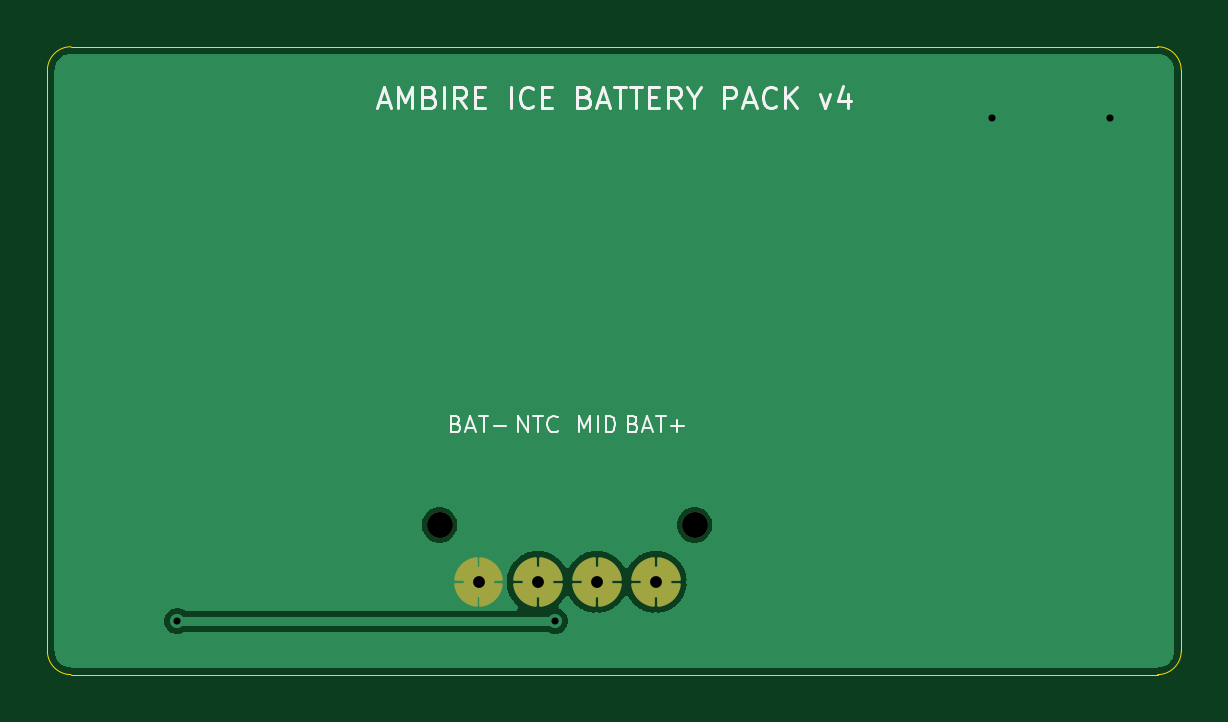
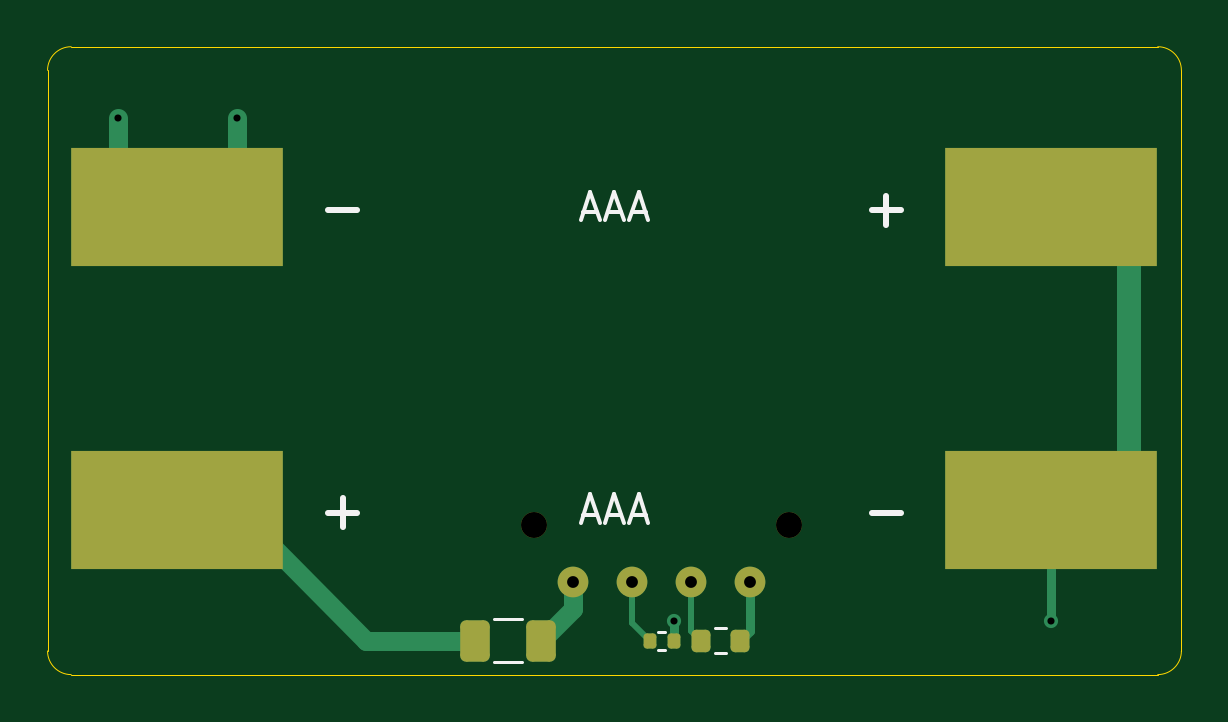
Circuit board: 11 layer files. Board 48.0 x 26.6 mm.
- bottom_copper: pack-B_Cu.gbl (3553 bytes)
- bottom_mask: pack-B_Mask.gbs (2018 bytes)
- paste: pack-B_Paste.gbp (1722 bytes)
- bottom_silk: pack-B_Silkscreen.gbo (3490 bytes)
- outline: pack-Edge_Cuts.gm1 (883 bytes)
- top_copper: pack-F_Cu.gtl (46632 bytes)
- top_mask: pack-F_Mask.gts (8609 bytes)
- paste: pack-F_Paste.gtp (8391 bytes)
- top_silk: pack-F_Silkscreen.gto (19063 bytes)
- drill: pack-NPTH.drl (350 bytes)
- drill: pack-PTH.drl (468 bytes)

=== bottom_copper: pack-B_Cu.gbl ===
%TF.GenerationSoftware,KiCad,Pcbnew,10.0.4*%
%TF.CreationDate,2026-11-01T08:59:15+02:00*%
%TF.ProjectId,pack,7061636b-2e6b-4696-9361-645f70636258,v4*%
%TF.SameCoordinates,Original*%
%TF.FileFunction,Copper,L2,Bot*%
%TF.FilePolarity,Positive*%
%FSLAX46Y46*%
G04 Gerber Fmt 4.6, Leading zero omitted, Abs format (unit mm)*
G04 Created by KiCad (PCBNEW 10.0.4) date 2026-11-01 08:59:15*
%MOMM*%
%LPD*%
G01*
G04 APERTURE LIST*
G04 Aperture macros list*
%AMRoundRect*
0 Rectangle with rounded corners*
0 $1 Rounding radius*
0 $2 $3 $4 $5 $6 $7 $8 $9 X,Y pos of 4 corners*
0 Add a 4 corners polygon primitive as box body*
4,1,4,$2,$3,$4,$5,$6,$7,$8,$9,$2,$3,0*
0 Add four circle primitives for the rounded corners*
1,1,$1+$1,$2,$3*
1,1,$1+$1,$4,$5*
1,1,$1+$1,$6,$7*
1,1,$1+$1,$8,$9*
0 Add four rect primitives between the rounded corners*
20,1,$1+$1,$2,$3,$4,$5,0*
20,1,$1+$1,$4,$5,$6,$7,0*
20,1,$1+$1,$6,$7,$8,$9,0*
20,1,$1+$1,$8,$9,$2,$3,0*%
G04 Aperture macros list end*
%TA.AperFunction,ComponentPad*%
%ADD10C,1.300000*%
%TD*%
%TA.AperFunction,SMDPad,CuDef*%
%ADD11RoundRect,0.200000X-0.200000X-0.275000X0.200000X-0.275000X0.200000X0.275000X-0.200000X0.275000X0*%
%TD*%
%TA.AperFunction,SMDPad,CuDef*%
%ADD12RoundRect,0.135000X-0.135000X-0.185000X0.135000X-0.185000X0.135000X0.185000X-0.135000X0.185000X0*%
%TD*%
%TA.AperFunction,SMDPad,CuDef*%
%ADD13R,9.000000X5.000000*%
%TD*%
%TA.AperFunction,SMDPad,CuDef*%
%ADD14RoundRect,0.250000X-0.375000X-0.625000X0.375000X-0.625000X0.375000X0.625000X-0.375000X0.625000X0*%
%TD*%
%TA.AperFunction,ViaPad*%
%ADD15C,0.600000*%
%TD*%
%TA.AperFunction,Conductor*%
%ADD16C,0.800000*%
%TD*%
%TA.AperFunction,Conductor*%
%ADD17C,0.400000*%
%TD*%
%TA.AperFunction,Conductor*%
%ADD18C,1.000000*%
%TD*%
%TA.AperFunction,Conductor*%
%ADD19C,0.250000*%
%TD*%
G04 APERTURE END LIST*
D10*
%TO.P,J_PACK2,1*%
%TO.N,NTC*%
X20750000Y3930000D03*
%TD*%
%TO.P,J_PACK4,1*%
%TO.N,BAT+*%
X25750000Y3930000D03*
%TD*%
%TO.P,J_PACK3,1*%
%TO.N,MID_SENSE*%
X23250000Y3930000D03*
%TD*%
%TO.P,J_PACK1,1*%
%TO.N,BAT-*%
X18250000Y3930000D03*
%TD*%
D11*
%TO.P,RT_PACK,1*%
%TO.N,BAT-*%
X18675000Y1430000D03*
%TO.P,RT_PACK,2*%
%TO.N,NTC*%
X20325000Y1430000D03*
%TD*%
D12*
%TO.P,R_MID,1*%
%TO.N,MID*%
X21490000Y1430000D03*
%TO.P,R_MID,2*%
%TO.N,MID_SENSE*%
X22510000Y1430000D03*
%TD*%
D13*
%TO.P,BT_P2,1*%
%TO.N,CELL+*%
X42500000Y6980000D03*
%TD*%
%TO.P,BT_P1,1*%
%TO.N,MID*%
X5500000Y19780000D03*
%TD*%
%TO.P,BT_N1,1*%
%TO.N,BAT-*%
X42500000Y19780000D03*
%TD*%
D14*
%TO.P,F_BAT,1*%
%TO.N,BAT+*%
X27100000Y1430000D03*
%TO.P,F_BAT,2*%
%TO.N,CELL+*%
X29900000Y1430000D03*
%TD*%
D13*
%TO.P,BT_N2,1*%
%TO.N,MID*%
X5500000Y6980000D03*
%TD*%
D15*
%TO.N,BAT-*%
X45000000Y23580000D03*
X40000000Y23580000D03*
%TO.N,MID*%
X5500000Y2260000D03*
X21490000Y2260000D03*
%TD*%
%TO.N,BAT-*%
D16*
X45000000Y21780000D02*
X45000000Y23580000D01*
X40000000Y21780000D02*
X40000000Y23580000D01*
D17*
X18675000Y1430000D02*
X18250000Y1855000D01*
X18250000Y1855000D02*
X18250000Y3930000D01*
%TO.N,MID*%
D18*
X2200000Y17780000D02*
X2200000Y8980000D01*
D17*
X21490000Y2260000D02*
X21490000Y1430000D01*
X5500000Y4980000D02*
X5500000Y2260000D01*
%TO.N,CELL+*%
D16*
X34500000Y1430000D02*
X38600000Y5530000D01*
X29900000Y1430000D02*
X34500000Y1430000D01*
%TO.N,NTC*%
D19*
X20325000Y1430000D02*
X20750000Y1855000D01*
X20750000Y1855000D02*
X20750000Y3930000D01*
%TO.N,MID_SENSE*%
X22510000Y1430000D02*
X23250000Y2170000D01*
X23250000Y2170000D02*
X23250000Y3930000D01*
%TO.N,BAT+*%
D16*
X25750000Y2780000D02*
X25750000Y3930000D01*
X27100000Y1430000D02*
X25750000Y2780000D01*
%TD*%
M02*

=== bottom_mask: pack-B_Mask.gbs (2018 bytes, source withheld) ===
=== paste: pack-B_Paste.gbp (1722 bytes, source withheld) ===
=== bottom_silk: pack-B_Silkscreen.gbo ===
%TF.GenerationSoftware,KiCad,Pcbnew,10.0.4*%
%TF.CreationDate,2026-11-01T08:59:15+02:00*%
%TF.ProjectId,pack,7061636b-2e6b-4696-9361-645f70636258,v4*%
%TF.SameCoordinates,Original*%
%TF.FileFunction,Legend,Bot*%
%TF.FilePolarity,Positive*%
%FSLAX46Y46*%
G04 Gerber Fmt 4.6, Leading zero omitted, Abs format (unit mm)*
G04 Created by KiCad (PCBNEW 10.0.4) date 2026-11-01 08:59:15*
%MOMM*%
%LPD*%
G01*
G04 APERTURE LIST*
G04 Aperture macros list*
%AMRoundRect*
0 Rectangle with rounded corners*
0 $1 Rounding radius*
0 $2 $3 $4 $5 $6 $7 $8 $9 X,Y pos of 4 corners*
0 Add a 4 corners polygon primitive as box body*
4,1,4,$2,$3,$4,$5,$6,$7,$8,$9,$2,$3,0*
0 Add four circle primitives for the rounded corners*
1,1,$1+$1,$2,$3*
1,1,$1+$1,$4,$5*
1,1,$1+$1,$6,$7*
1,1,$1+$1,$8,$9*
0 Add four rect primitives between the rounded corners*
20,1,$1+$1,$2,$3,$4,$5,0*
20,1,$1+$1,$4,$5,$6,$7,0*
20,1,$1+$1,$6,$7,$8,$9,0*
20,1,$1+$1,$8,$9,$2,$3,0*%
G04 Aperture macros list end*
%ADD10C,0.180000*%
%ADD11C,0.240000*%
%ADD12C,0.120000*%
%ADD13C,1.300000*%
%ADD14C,1.100000*%
%ADD15RoundRect,0.200000X-0.200000X-0.275000X0.200000X-0.275000X0.200000X0.275000X-0.200000X0.275000X0*%
%ADD16RoundRect,0.135000X-0.135000X-0.185000X0.135000X-0.185000X0.135000X0.185000X-0.135000X0.185000X0*%
%ADD17R,9.000000X5.000000*%
%ADD18RoundRect,0.250000X-0.375000X-0.625000X0.375000X-0.625000X0.375000X0.625000X-0.375000X0.625000X0*%
G04 APERTURE END LIST*
D10*
X25314284Y19577075D02*
X24742856Y19577075D01*
X25428570Y19234218D02*
X25028570Y20434218D01*
X25028570Y20434218D02*
X24628570Y19234218D01*
X24285713Y19577075D02*
X23714285Y19577075D01*
X24399999Y19234218D02*
X23999999Y20434218D01*
X23999999Y20434218D02*
X23599999Y19234218D01*
X23257142Y19577075D02*
X22685714Y19577075D01*
X23371428Y19234218D02*
X22971428Y20434218D01*
X22971428Y20434218D02*
X22571428Y19234218D01*
X25314284Y6777075D02*
X24742856Y6777075D01*
X25428570Y6434218D02*
X25028570Y7634218D01*
X25028570Y7634218D02*
X24628570Y6434218D01*
X24285713Y6777075D02*
X23714285Y6777075D01*
X24399999Y6434218D02*
X23999999Y7634218D01*
X23999999Y7634218D02*
X23599999Y6434218D01*
X23257142Y6777075D02*
X22685714Y6777075D01*
X23371428Y6434218D02*
X22971428Y7634218D01*
X22971428Y7634218D02*
X22571428Y6434218D01*
D11*
X13109523Y19661814D02*
X11890476Y19661814D01*
X12499999Y19052290D02*
X12499999Y20271338D01*
X13109523Y6861814D02*
X11890476Y6861814D01*
X36109523Y19661814D02*
X34890476Y19661814D01*
X36109523Y6861814D02*
X34890476Y6861814D01*
X35499999Y6252290D02*
X35499999Y7471338D01*
%TO.C,RT_PACK*%
D12*
X19262742Y1952500D02*
X19737258Y1952500D01*
X19262742Y907500D02*
X19737258Y907500D01*
%TO.C,R_MID*%
X21846359Y1810000D02*
X22153641Y1810000D01*
X21846359Y1050000D02*
X22153641Y1050000D01*
%TO.C,F_BAT*%
X27897936Y2340000D02*
X29102064Y2340000D01*
X27897936Y520000D02*
X29102064Y520000D01*
%TD*%
%LPC*%
D13*
%TO.C,J_PACK2*%
X20750000Y3930000D03*
%TD*%
D14*
%TO.C,FR1*%
X16600000Y6330000D03*
X27400000Y6330000D03*
%TD*%
D13*
%TO.C,J_PACK4*%
X25750000Y3930000D03*
%TD*%
%TO.C,J_PACK3*%
X23250000Y3930000D03*
%TD*%
%TO.C,J_PACK1*%
X18250000Y3930000D03*
%TD*%
D15*
%TO.C,RT_PACK*%
X18675000Y1430000D03*
X20325000Y1430000D03*
%TD*%
D16*
%TO.C,R_MID*%
X21490000Y1430000D03*
X22510000Y1430000D03*
%TD*%
D17*
%TO.C,BT_P2*%
X42500000Y6980000D03*
%TD*%
%TO.C,BT_P1*%
X5500000Y19780000D03*
%TD*%
%TO.C,BT_N1*%
X42500000Y19780000D03*
%TD*%
D18*
%TO.C,F_BAT*%
X27100000Y1430000D03*
X29900000Y1430000D03*
%TD*%
D17*
%TO.C,BT_N2*%
X5500000Y6980000D03*
%TD*%
%LPD*%
M02*

=== outline: pack-Edge_Cuts.gm1 ===
%TF.GenerationSoftware,KiCad,Pcbnew,10.0.4*%
%TF.CreationDate,2026-11-01T08:59:15+02:00*%
%TF.ProjectId,pack,7061636b-2e6b-4696-9361-645f70636258,v4*%
%TF.SameCoordinates,Original*%
%TF.FileFunction,Profile,NP*%
%FSLAX46Y46*%
G04 Gerber Fmt 4.6, Leading zero omitted, Abs format (unit mm)*
G04 Created by KiCad (PCBNEW 10.0.4) date 2026-11-01 08:59:15*
%MOMM*%
%LPD*%
G01*
G04 APERTURE LIST*
%TA.AperFunction,Profile*%
%ADD10C,0.050000*%
%TD*%
G04 APERTURE END LIST*
D10*
X0Y25580000D02*
G75*
G02*
X1000000Y26580000I1000000J0D01*
G01*
X0Y1000000D02*
X0Y25580000D01*
X1000000Y26580000D02*
X47000000Y26580000D01*
X1000000Y0D02*
G75*
G02*
X0Y1000000I0J1000000D01*
G01*
X47000000Y26580000D02*
G75*
G02*
X48000000Y25580000I0J-1000000D01*
G01*
X47000000Y0D02*
X1000000Y0D01*
X48000000Y25580000D02*
X48000000Y1000000D01*
X48000000Y1000000D02*
G75*
G02*
X47000000Y0I-1000000J0D01*
G01*
M02*

=== top_copper: pack-F_Cu.gtl (46632 bytes, source omitted) ===
=== top_mask: pack-F_Mask.gts (8609 bytes, source withheld) ===
=== paste: pack-F_Paste.gtp (8391 bytes, source withheld) ===
=== top_silk: pack-F_Silkscreen.gto (19063 bytes, source omitted) ===
=== drill: pack-NPTH.drl ===
M48
; DRILL file KiCad 10.0.4 date 2026-11-01T08:59:15
; FORMAT={-:-/ absolute / metric / decimal}
; #@! TF.CreationDate,2026-11-01T08:59:15+02:00
; #@! TF.GenerationSoftware,Kicad,Pcbnew,10.0.4
; #@! TF.FileFunction,NonPlated,1,2,NPTH
FMAT,2
METRIC
; #@! TA.AperFunction,NonPlated,NPTH,ComponentDrill
T1C1.100
%
G90
G05
T1
X16.6Y6.33
X27.4Y6.33
M30

=== drill: pack-PTH.drl ===
M48
; DRILL file KiCad 10.0.4 date 2026-11-01T08:59:15
; FORMAT={-:-/ absolute / metric / decimal}
; #@! TF.CreationDate,2026-11-01T08:59:15+02:00
; #@! TF.GenerationSoftware,Kicad,Pcbnew,10.0.4
; #@! TF.FileFunction,Plated,1,2,PTH
FMAT,2
METRIC
; #@! TA.AperFunction,Plated,PTH,ViaDrill
T1C0.300
; #@! TA.AperFunction,Plated,PTH,ComponentDrill
T2C0.500
%
G90
G05
T1
X5.5Y2.26
X21.49Y2.26
X40.0Y23.58
X45.0Y23.58
T2
X18.25Y3.93
X20.75Y3.93
X23.25Y3.93
X25.75Y3.93
M30
